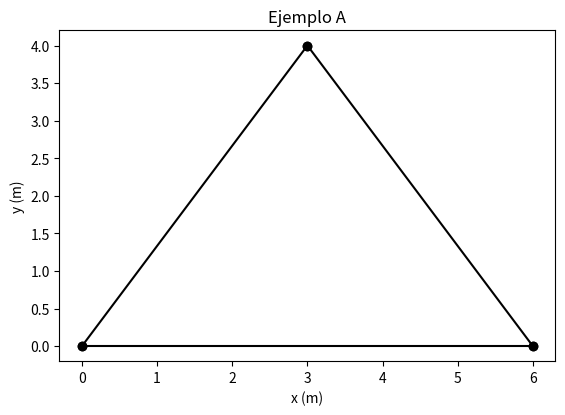

Python code for this plot:
# @title Código de los capítulos anteriores (ejecutar primero)
import math

coordenadas_nodo_3 = [3.0, 4.0]
coordenadas_nodo_3

coordenadas_nodo_3[0], coordenadas_nodo_3[1]

# Áreas de las barras 1, 2 y 3, en m²
areas = [0.0020, 0.0020, 0.0015]
areas[2]

areas.append(0.0030)
len(areas), areas

nodo_3 = {"x": 3.0, "y": 4.0}
nodo_3["y"]

# Las claves son los números de barra, empezando en 1
areas = {1: 0.0020, 2: 0.0020, 3: 0.0015}
areas[3]

# Ejemplo A. Unidades: kN y m
nodos = {
    1: {"x": 0.0, "y": 0.0},
    2: {"x": 6.0, "y": 0.0},
    3: {"x": 3.0, "y": 4.0},
}

# E en kN/m² (acero) y área en m²
barras = {
    1: {"nodo_inicial": 1, "nodo_final": 2,
        "elasticidad": 2.0e8, "area": 0.0020},
    2: {"nodo_inicial": 2, "nodo_final": 3,
        "elasticidad": 2.0e8, "area": 0.0020},
    3: {"nodo_inicial": 1, "nodo_final": 3,
        "elasticidad": 2.0e8, "area": 0.0020},
}

# True: el desplazamiento en esa dirección está impedido
apoyos = {
    1: {"x": True, "y": True},   # articulado
    2: {"x": False, "y": True},  # rodillo
}

# Cargas en kN, positivas en el sentido de los ejes
cargas = {
    3: {"x": 20.0, "y": -50.0},
}

barras[2]["nodo_inicial"], barras[2]["nodo_final"]

inicial = barras[2]["nodo_inicial"]
nodos[inicial]["x"], nodos[inicial]["y"]

3 in apoyos, 3 in cargas

print(apoyos.get(3))
print(apoyos.get(3, "sin apoyo"))

print(f"Nodos: {len(nodos)}, barras: {len(barras)}")

import matplotlib.pyplot as plt

n1, n2, n3 = nodos[1], nodos[2], nodos[3]

fig, ax = plt.subplots()
# Barra 1: del nodo 1 al nodo 2
ax.plot([n1["x"], n2["x"]], [n1["y"], n2["y"]], "k-o")
# Barra 2: del nodo 2 al nodo 3
ax.plot([n2["x"], n3["x"]], [n2["y"], n3["y"]], "k-o")
# Barra 3: del nodo 1 al nodo 3
ax.plot([n1["x"], n3["x"]], [n1["y"], n3["y"]], "k-o")
ax.set_aspect("equal")
ax.set_xlabel("x (m)")
ax.set_ylabel("y (m)")
ax.set_title("Ejemplo A")
plt.show()

# Ejemplo B. Unidades: kN y m
nodos_b = {
    1: {"x": 0.0, "y": 0.0},
    2: {"x": 3.0, "y": 0.0},
    3: {"x": 0.0, "y": 4.0},
    4: {"x": 3.0, "y": 4.0},
}

barras_b = {
    1: {"nodo_inicial": 1, "nodo_final": 2,
        "elasticidad": 2.0e8, "area": 0.0020},
    2: {"nodo_inicial": 2, "nodo_final": 4,
        "elasticidad": 2.0e8, "area": 0.0020},
    3: {"nodo_inicial": 3, "nodo_final": 4,
        "elasticidad": 2.0e8, "area": 0.0020},
    4: {"nodo_inicial": 1, "nodo_final": 3,
        "elasticidad": 2.0e8, "area": 0.0020},
    5: {"nodo_inicial": 1, "nodo_final": 4,
        "elasticidad": 2.0e8, "area": 0.0020},
    6: {"nodo_inicial": 2, "nodo_final": 3,
        "elasticidad": 2.0e8, "area": 0.0020},
}

apoyos_b = {
    1: {"x": True, "y": True},   # articulado
    2: {"x": False, "y": True},  # rodillo
}

cargas_b = {
    3: {"x": 30.0, "y": -40.0},
    4: {"x": 0.0, "y": -40.0},
}

inicial = barras_b[5]["nodo_inicial"]
final = barras_b[5]["nodo_final"]
print(f"Nodos: {len(nodos_b)}, barras: {len(barras_b)}")
print(f"Barra 5: del nodo {inicial} al nodo {final}")

# Ejercicio 3.1: longitud de la barra 3 del ejemplo A, en m
respuesta = None  # reemplace None por su resultado

if respuesta is None:
    print("Escriba su resultado en lugar de None y vuelva a ejecutar la celda.")
elif abs(respuesta - 5.0) < 1e-3:
    print("Correcto.")
else:
    print("Todavía no. ¿Tomó las coordenadas de los nodos 1 y 3?")

# Ejercicio 3.2: verifica los diccionarios de la armadura de cubierta
try:
    correcto = (
        len(nodos_cubierta) == 4
        and len(barras_cubierta) == 5
        and apoyos_cubierta[3] == {"x": False, "y": True}
        and cargas_cubierta[4]["y"] == -30.0
    )
except NameError:
    print("Defina nodos_cubierta, barras_cubierta, apoyos_cubierta "
          "y cargas_cubierta, y vuelva a ejecutar la celda.")
else:
    if correcto:
        print("Correcto.")
    else:
        print("Todavía no. Revise la cantidad de nodos y barras, "
              "el rodillo del nodo 3 y la carga del nodo 4.")
